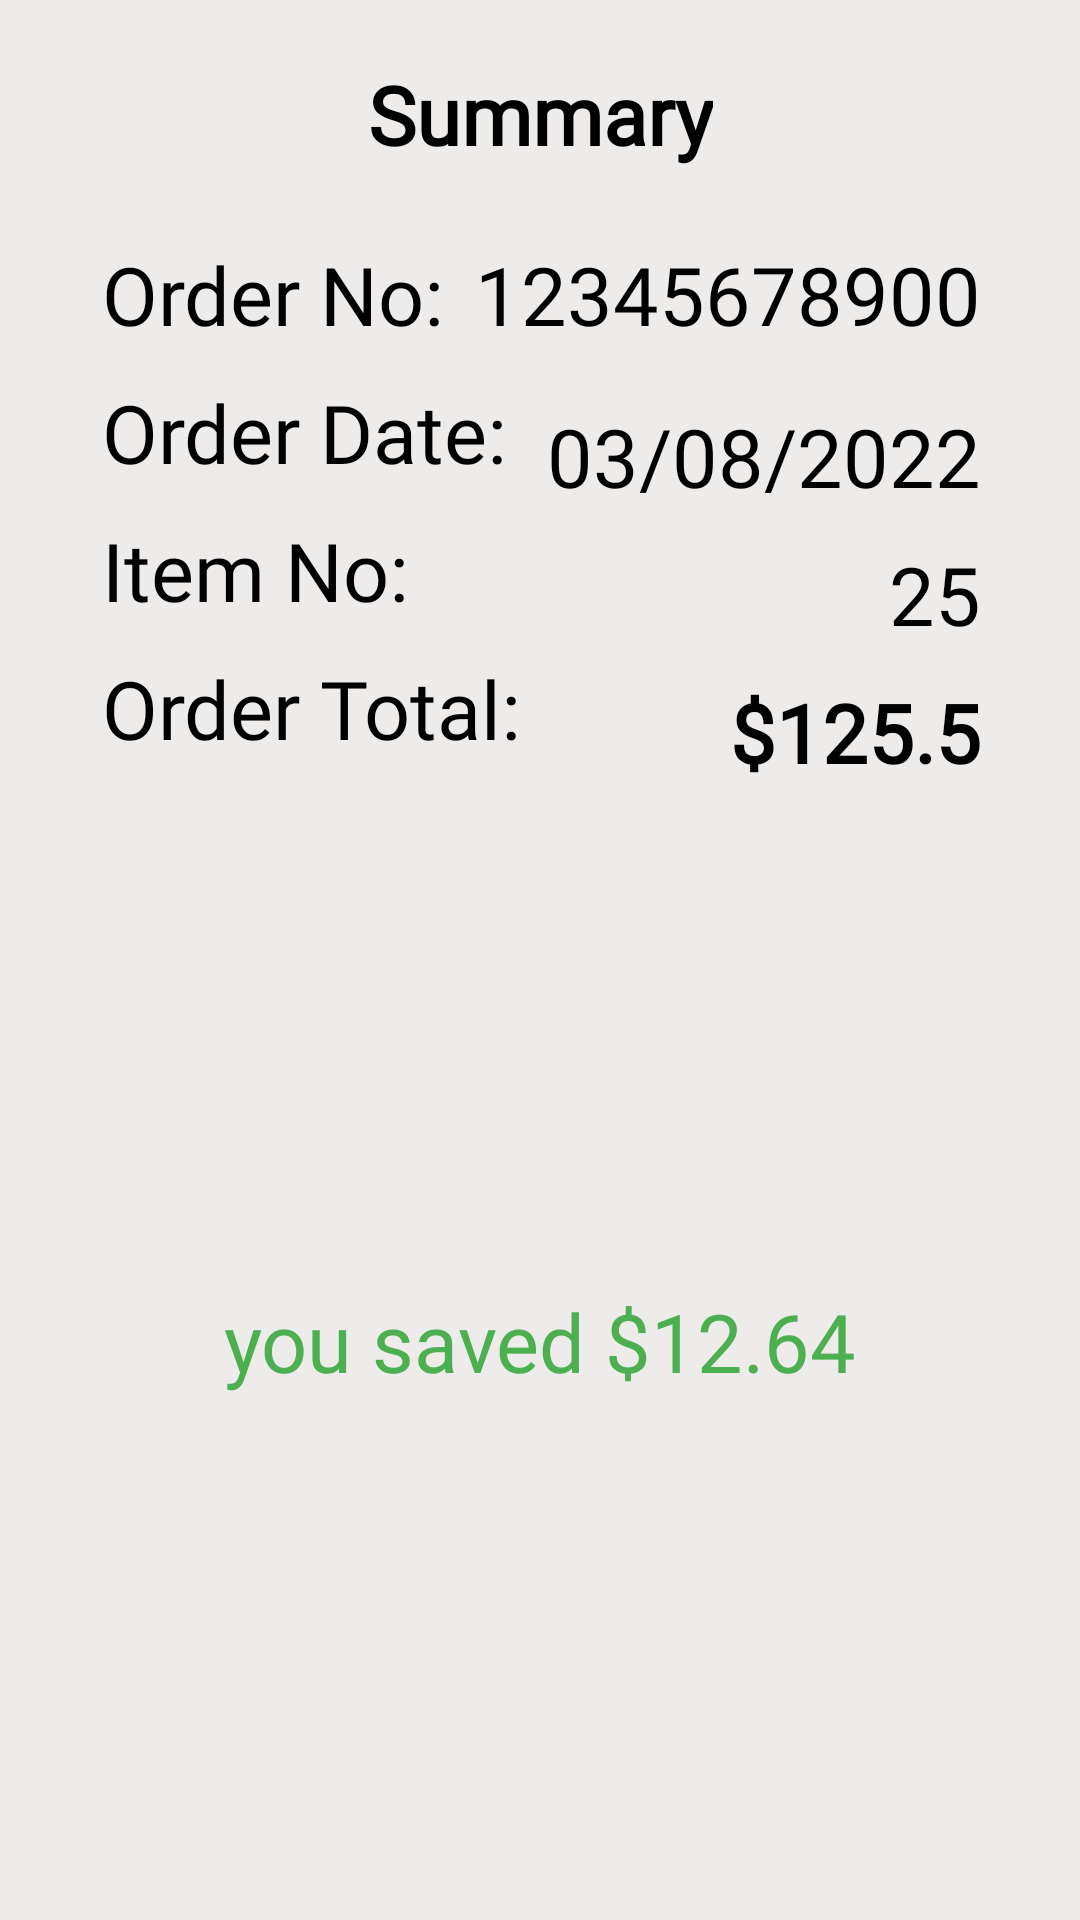

Write the Android layout XML for this screen, with the resource values it uses.
<!-- AndroidManifest.xml: application theme Theme.FlashCart -->
<!-- res/layout/summary_card.xml -->
<?xml version="1.0" encoding="utf-8"?>
<androidx.constraintlayout.widget.ConstraintLayout xmlns:android="http://schemas.android.com/apk/res/android"
    xmlns:app="http://schemas.android.com/apk/res-auto"
    xmlns:tools="http://schemas.android.com/tools"
    android:layout_width="649dp"
    android:layout_height="306dp"
    android:background="@color/gray_background">

    <TextView
        android:id="@+id/textView3"
        android:layout_width="wrap_content"
        android:layout_height="wrap_content"
        android:text="Summary"
        android:textStyle="bold"
        android:fontFamily="@font/font"
        android:textSize="27sp"
        android:textColor="@color/black"
        android:layout_marginTop="20dp"
        app:layout_constraintEnd_toEndOf="parent"
        app:layout_constraintStart_toStartOf="parent"
        app:layout_constraintTop_toTopOf="parent" />

    <TextView
        android:id="@+id/textView5"
        android:layout_marginStart="34dp"
        android:layout_marginTop="24dp"
        android:text="Order No:"
        app:layout_constraintStart_toStartOf="parent"
        app:layout_constraintTop_toBottomOf="@+id/textView3"
        style="@style/normalTextinSummary" />

    <TextView
        android:id="@+id/textView4"
        style="@style/normalTextinSummary"
        android:text="Order Date:"
        android:layout_marginTop="10dp"
        app:layout_constraintStart_toStartOf="@+id/textView5"
        app:layout_constraintTop_toBottomOf="@+id/textView5" />
    <TextView
        android:id="@+id/textView6"
        style="@style/normalTextinSummary"
        android:text="Item No:"
        android:layout_marginTop="10dp"
        app:layout_constraintStart_toStartOf="@+id/textView5"
        app:layout_constraintTop_toBottomOf="@+id/textView4" />
    <TextView
        android:id="@+id/textView7"
        style="@style/normalTextinSummary"
        android:text="Order Total:"
        android:layout_marginTop="10dp"
        app:layout_constraintStart_toStartOf="@+id/textView5"
        app:layout_constraintTop_toBottomOf="@+id/textView6" />

    <TextView
        android:id="@+id/saved_value_text"
        style="@style/normalTextinSummary"
        android:textColor="@color/green_text"
        android:text="you saved $12.64"
        app:layout_constraintBottom_toBottomOf="parent"
        app:layout_constraintEnd_toEndOf="parent"
        app:layout_constraintStart_toStartOf="parent"
        app:layout_constraintTop_toBottomOf="@+id/textView7" />

    <TextView
        android:id="@+id/order_no_value_text"
        style="@style/normalTextinSummary"
        android:text="12345678900"
        android:layout_marginEnd="33dp"
        app:layout_constraintBottom_toBottomOf="@+id/textView5"
        app:layout_constraintEnd_toEndOf="parent"
        app:layout_constraintTop_toTopOf="@+id/textView5" />

    <TextView
        android:id="@+id/order_date_value_text"
        style="@style/normalTextinSummary"
        android:layout_marginTop="8dp"
        android:text="03/08/2022"
        app:layout_constraintEnd_toEndOf="@+id/order_no_value_text"
        app:layout_constraintTop_toTopOf="@+id/textView4" />
    <TextView
        android:id="@+id/item_no_value_text"
        style="@style/normalTextinSummary"
        android:layout_marginTop="8dp"
        android:text="25"
        app:layout_constraintEnd_toEndOf="@+id/order_no_value_text"
        app:layout_constraintTop_toTopOf="@+id/textView6" />
    <TextView
        android:id="@+id/order_total_value_text"
        style="@style/normalTextinSummary"
        android:layout_marginTop="8dp"
        android:textStyle="bold"
        android:text="$125.5"
        app:layout_constraintEnd_toEndOf="@+id/order_no_value_text"
        app:layout_constraintTop_toTopOf="@+id/textView7" />
</androidx.constraintlayout.widget.ConstraintLayout>
<!-- resources referenced by this layout -->
<resources>
  <color name="black">#FF000000</color>
  <color name="gray_background">#EEEBEB</color>
  <color name="green_text">#4CAF50</color>
  <style name="normalTextinSummary">
          <item name="android:layout_width">wrap_content</item>
          <item name="android:layout_height">wrap_content</item>
          <item name="android:textColor">@color/black</item>
          <item name="android:textSize">27sp</item>
          <item name="fontFamily">@font/font</item>
      </style>
  <style name="Theme.FlashCart" parent="Theme.MaterialComponents.DayNight.NoActionBar">
          
          <item name="colorPrimary">@color/blue</item>
          <item name="colorPrimaryVariant">@color/blue</item>
          <item name="colorOnPrimary">@color/white</item>
          
          <item name="colorSecondary">@color/teal_200</item>
          <item name="colorSecondaryVariant">@color/teal_700</item>
          <item name="colorOnSecondary">@color/black</item>
          
          <item name="android:statusBarColor">?attr/colorPrimaryVariant</item>
          
      </style>
  <color name="blue">#2196F3</color>
  <color name="white">#FFFFFFFF</color>
  <color name="teal_200">#FF03DAC5</color>
  <color name="teal_700">#FF018786</color>
</resources>
